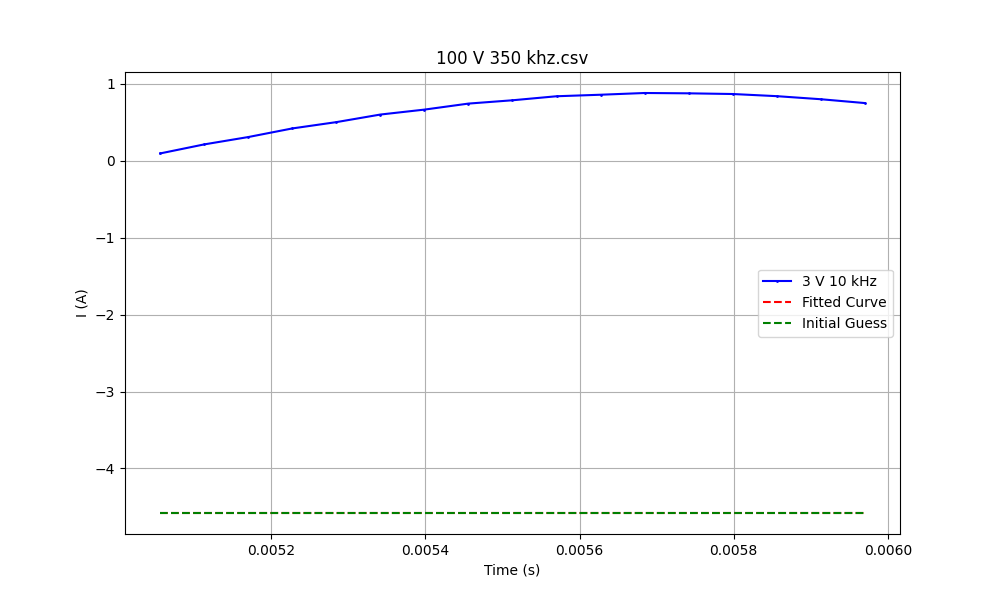

The table this chart was drawn from, first rows:
time_s, Current_A
0.0, -0.0
5.714285714285714e-07, 0.006592
5.957470209012309e-07, 0.006885
6.443839198465501e-07, 0.007493
7.416577177371883e-07, 0.008851
9.362053135184647e-07, 0.01212
1.3253005050810173e-06, 0.02076
1.975324368964574e-06, 0.04085
2.68517111170106e-06, 0.06964
3.64634374050077e-06, 0.1168
4.807801850182683e-06, 0.1805
6.324344822928626e-06, 0.2642
8.307834494603432e-06, 0.3608
1.1086075167998984e-05, 0.4715
1.5286752701471426e-05, 0.6553
2.1427354736456498e-05, 1.03
2.8621942192408433e-05, 1.345
3.8294137458059715e-05, 1.24
4.862391895413939e-05, 0.9316
5.954811617889556e-05, 0.6936
6.868817749029104e-05, 0.5825
7.804281081220966e-05, 0.7467
8.961037515438914e-05, 0.9903
0.0001019, 0.9862
0.0001164, 0.8985
0.0001297, 0.7525
0.0001446, 0.7533
0.0001625, 0.9024
0.0001822, 0.8349
0.0002011, 0.7842
0.0002214, 0.741
0.0002427, 0.7868
0.0002719, 0.7504
0.0003025, 0.6566
0.0003396, 0.6861
0.0003811, 0.5751
0.0004199, 0.545
0.0004664, 0.4568
0.0005151, 0.3922
0.0005607, 0.2811
0.0006067, 0.2347
0.0006581, 0.09796
0.0007129, 0.02249
0.0007701, -0.1045
0.0008272, -0.2118
0.0008843, -0.3065
0.0009415, -0.4266
0.0009986, -0.4971
0.001056, -0.6079
0.001113, -0.6601
0.00117, -0.7509
0.001227, -0.7792
0.001284, -0.8498
0.001341, -0.8471
0.001399, -0.8956
0.001456, -0.8635
0.001513, -0.8823
0.00157, -0.8289
0.001627, -0.811
0.001684, -0.7433
... 146 more rows
